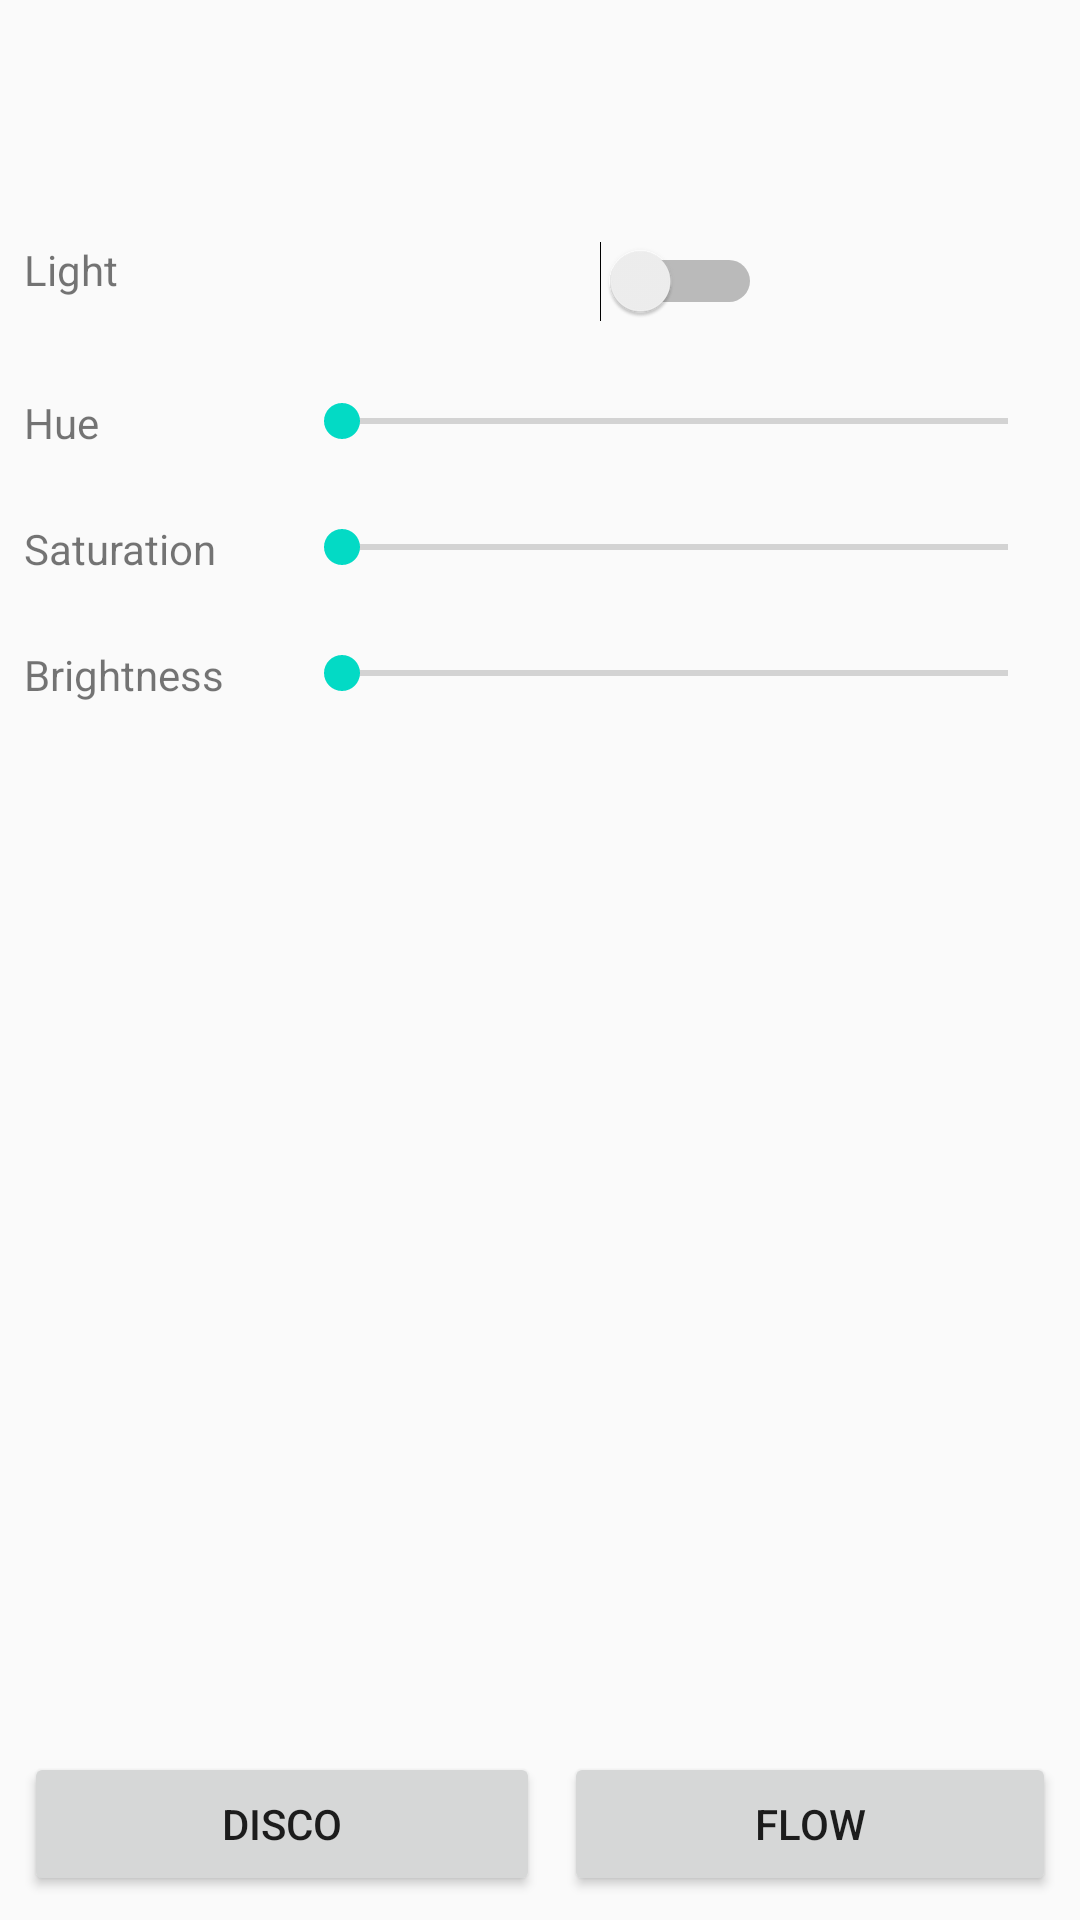

Produce the Android XML layout that renders to this screen, including the resource entries it uses.
<!-- AndroidManifest.xml: application theme AppTheme -->
<!-- res/layout/activity_lamp_detailed.xml -->
<?xml version="1.0" encoding="utf-8"?>
<androidx.constraintlayout.widget.ConstraintLayout xmlns:android="http://schemas.android.com/apk/res/android"
    xmlns:app="http://schemas.android.com/apk/res-auto"
    xmlns:tools="http://schemas.android.com/tools"
    android:layout_width="match_parent"
    android:layout_height="match_parent"
    tools:context=".LampDetailed">

    <androidx.constraintlayout.widget.Guideline
        android:id="@+id/guideline2"
        android:layout_width="wrap_content"
        android:layout_height="wrap_content"
        android:orientation="vertical"
        app:layout_constraintGuide_percent="0.25" />

    <TextView
        android:id="@+id/lampNameDetailed"
        android:layout_width="0dp"
        android:layout_height="wrap_content"
        android:layout_marginStart="8dp"
        android:layout_marginTop="8dp"
        android:layout_marginEnd="8dp"
        android:textAppearance="@style/TextAppearance.AppCompat.Large"
        android:textSize="36sp"
        app:layout_constraintEnd_toEndOf="parent"
        app:layout_constraintStart_toStartOf="parent"
        app:layout_constraintTop_toTopOf="parent"
        tools:text="Lamp #200" />

    <Switch
        android:id="@+id/lampSwitch"
        android:layout_width="wrap_content"
        android:layout_height="wrap_content"
        android:layout_marginStart="8dp"
        android:layout_marginTop="24dp"
        app:layout_constraintEnd_toEndOf="parent"
        app:layout_constraintHorizontal_bias="0.49"
        app:layout_constraintStart_toStartOf="@+id/guideline2"
        app:layout_constraintTop_toBottomOf="@+id/lampNameDetailed" />

    <TextView
        android:id="@+id/lightText"
        android:layout_width="0dp"
        android:layout_height="wrap_content"
        android:layout_marginStart="8dp"
        android:layout_marginEnd="8dp"
        android:text="@string/light"
        app:layout_constraintBottom_toBottomOf="@+id/lampSwitch"
        app:layout_constraintEnd_toStartOf="@+id/guideline2"
        app:layout_constraintHorizontal_bias="0.0"
        app:layout_constraintStart_toStartOf="parent"
        app:layout_constraintTop_toTopOf="@+id/lampSwitch"
        app:layout_constraintVertical_bias="0.0" />

    <SeekBar
        android:id="@+id/hueValue"
        android:layout_width="0dp"
        android:layout_height="wrap_content"
        android:layout_marginStart="8dp"
        android:layout_marginTop="24dp"
        android:layout_marginEnd="8dp"
        android:max="65536"
        app:layout_constraintEnd_toEndOf="parent"
        app:layout_constraintHorizontal_bias="1.0"
        app:layout_constraintStart_toStartOf="@+id/guideline2"
        app:layout_constraintTop_toBottomOf="@+id/lampSwitch" />

    <SeekBar
        android:id="@+id/brightnessValue"
        android:layout_width="0dp"
        android:layout_height="wrap_content"
        android:layout_marginStart="8dp"
        android:layout_marginTop="24dp"
        android:layout_marginEnd="8dp"
        android:max="255"
        app:layout_constraintEnd_toEndOf="parent"
        app:layout_constraintHorizontal_bias="1.0"
        app:layout_constraintStart_toStartOf="@+id/guideline2"
        app:layout_constraintTop_toBottomOf="@+id/saturationValue" />

    <SeekBar
        android:id="@+id/saturationValue"
        android:layout_width="0dp"
        android:layout_height="wrap_content"
        android:layout_marginStart="8dp"
        android:layout_marginTop="24dp"
        android:layout_marginEnd="8dp"
        android:max="255"
        app:layout_constraintEnd_toEndOf="parent"
        app:layout_constraintHorizontal_bias="1.0"
        app:layout_constraintStart_toStartOf="@+id/guideline2"
        app:layout_constraintTop_toBottomOf="@+id/hueValue" />

    <TextView
        android:id="@+id/hueText"
        android:layout_width="0dp"
        android:layout_height="0dp"
        android:layout_marginStart="8dp"
        android:layout_marginEnd="8dp"
        android:text="@string/hue"
        app:layout_constraintBottom_toBottomOf="@+id/hueValue"
        app:layout_constraintEnd_toStartOf="@+id/guideline2"
        app:layout_constraintStart_toStartOf="parent"
        app:layout_constraintTop_toTopOf="@+id/hueValue" />

    <TextView
        android:id="@+id/saturationText"
        android:layout_width="0dp"
        android:layout_height="0dp"
        android:layout_marginStart="8dp"
        android:layout_marginEnd="8dp"
        android:text="@string/saturation"
        app:layout_constraintBottom_toBottomOf="@+id/saturationValue"
        app:layout_constraintEnd_toStartOf="@+id/guideline2"
        app:layout_constraintStart_toStartOf="parent"
        app:layout_constraintTop_toTopOf="@+id/saturationValue" />

    <TextView
        android:id="@+id/brightnessText"
        android:layout_width="0dp"
        android:layout_height="0dp"
        android:layout_marginStart="8dp"
        android:layout_marginEnd="8dp"
        android:text="@string/brightness"
        app:layout_constraintBottom_toBottomOf="@+id/brightnessValue"
        app:layout_constraintEnd_toStartOf="@+id/guideline2"
        app:layout_constraintStart_toStartOf="parent"
        app:layout_constraintTop_toTopOf="@+id/brightnessValue" />

    <Button
        android:id="@+id/discoButton"
        android:layout_width="0dp"
        android:layout_height="wrap_content"
        android:layout_marginStart="8dp"
        android:layout_marginBottom="8dp"
        android:text="@string/disco"
        app:layout_constraintBottom_toBottomOf="parent"
        app:layout_constraintEnd_toStartOf="@+id/guideline5"
        app:layout_constraintStart_toStartOf="parent" />

    <Button
        android:id="@+id/flowButton"
        android:layout_width="0dp"
        android:layout_height="wrap_content"
        android:layout_marginStart="8dp"
        android:layout_marginEnd="8dp"
        android:layout_marginBottom="8dp"
        android:text="@string/flow"
        app:layout_constraintBottom_toBottomOf="parent"
        app:layout_constraintEnd_toEndOf="parent"
        app:layout_constraintStart_toStartOf="@+id/guideline5" />

    <androidx.constraintlayout.widget.Guideline
        android:id="@+id/guideline5"
        android:layout_width="wrap_content"
        android:layout_height="wrap_content"
        android:orientation="vertical"
        app:layout_constraintGuide_percent="0.5" />

</androidx.constraintlayout.widget.ConstraintLayout>
<!-- resources referenced by this layout -->
<resources>
  <string name="brightness">Brightness</string>
  <string name="disco" translatable="false">Disco</string>
  <string name="flow">Flow</string>
  <string name="hue" translatable="false">Hue</string>
  <string name="light">Light</string>
  <string name="saturation" translatable="false">Saturation</string>
  <style name="AppTheme" parent="Theme.AppCompat.Light.DarkActionBar">
          
          <item name="colorPrimary">@color/colorPrimary</item>
          <item name="colorPrimaryDark">@color/colorPrimaryDark</item>
          <item name="colorAccent">@color/colorAccent</item>
      </style>
  <!-- not gathered from this repository: default colours our renderer supplied (Android Studio template values) -->
  <color name="colorPrimary">#FF6200EE</color>
  <color name="colorPrimaryDark">#FF3700B3</color>
  <color name="colorAccent">#FF03DAC5</color>
</resources>
